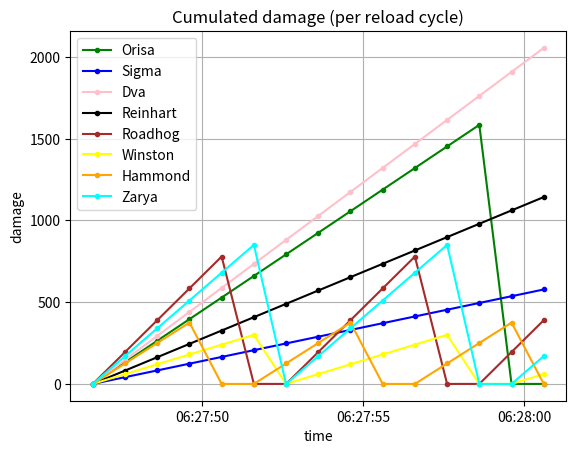

The matplotlib source for this figure:
import datetime
import matplotlib.pyplot as plt


def get_zarya_damage_tab(size):
    damage_per_shot = 8.5
    shot_fired_per_action = 1.0
    rate_of_fire = 20.0 / shot_fired_per_action
    reload_time = 1.6
    ammo_capacity = 100

    mag_emptying_time = ammo_capacity / rate_of_fire
    damage_per_second = damage_per_shot * rate_of_fire
    accumulated_damage = 0
    damage_tab = [0]
    for i in range(1, size):
        if mag_emptying_time < i < mag_emptying_time + reload_time or \
                2 * mag_emptying_time + reload_time < i < 2 * (mag_emptying_time + reload_time) or \
                3 * mag_emptying_time + 2 * reload_time < i < 3 * (mag_emptying_time + reload_time):
            accumulated_damage = 0
        else:
            accumulated_damage = accumulated_damage + damage_per_second
        damage_tab.append(accumulated_damage)
    return damage_tab


def get_hammond_damage_tab(size):
    damage_per_shot = 5.0
    shot_fired_per_action = 1.0
    rate_of_fire = 25.0 / shot_fired_per_action
    reload_time = 2.1
    ammo_capacity = 80

    mag_emptying_time = ammo_capacity / rate_of_fire
    damage_per_second = damage_per_shot * rate_of_fire
    accumulated_damage = 0
    damage_tab = [0]
    for i in range(1, size):
        if mag_emptying_time < i < mag_emptying_time + reload_time or \
                2 * mag_emptying_time + reload_time < i < 2 * (mag_emptying_time + reload_time) or \
                3 * mag_emptying_time + 2 * reload_time < i < 3 * (mag_emptying_time + reload_time):
            accumulated_damage = 0
        else:
            accumulated_damage = accumulated_damage + damage_per_second
        damage_tab.append(accumulated_damage)
    return damage_tab


def get_winston_damage_tab(size):
    damage_per_shot = 3.0
    shot_fired_per_action = 1.0
    rate_of_fire = 20.0 / shot_fired_per_action
    reload_time = 1.7
    ammo_capacity = 100

    mag_emptying_time = ammo_capacity / rate_of_fire
    damage_per_second = damage_per_shot * rate_of_fire
    accumulated_damage = 0
    damage_tab = [0]
    for i in range(1, size):
        if mag_emptying_time < i < mag_emptying_time + reload_time or \
                2 * mag_emptying_time + reload_time < i < 2 * (mag_emptying_time + reload_time) or \
                3 * mag_emptying_time + 2 * reload_time < i < 3 * (mag_emptying_time + reload_time):
            accumulated_damage = 0
        else:
            accumulated_damage = accumulated_damage + damage_per_second
        damage_tab.append(accumulated_damage)
    return damage_tab


def get_road_damage_tab(size):
    damage_per_shot = 165.0
    shot_fired_per_action = 1.0
    rate_of_fire = 1.18 / shot_fired_per_action
    reload_time = 2
    ammo_capacity = 5

    mag_emptying_time = ammo_capacity / rate_of_fire
    damage_per_second = damage_per_shot * rate_of_fire
    accumulated_damage = 0
    damage_tab = [0]
    for i in range(1, size):
        if mag_emptying_time < i < mag_emptying_time + reload_time or \
                2 * mag_emptying_time + reload_time < i < 2 * (mag_emptying_time + reload_time) or \
                3 * mag_emptying_time + 2 * reload_time < i < 3 * (mag_emptying_time + reload_time):
            accumulated_damage = 0
        else:
            accumulated_damage = accumulated_damage + damage_per_second
        damage_tab.append(accumulated_damage)
    return damage_tab


def get_rein_damage_tab(size):
    damage_per_shot = 85
    shot_fired_per_action = 1.0
    rate_of_fire = 0.96 / shot_fired_per_action

    damage_per_second = damage_per_shot * rate_of_fire
    accumulated_damage = 0
    damage_tab = [0]
    for i in range(1, size):
        accumulated_damage = accumulated_damage + damage_per_second
        damage_tab.append(accumulated_damage)
    return damage_tab


def get_dva_damage_tab(size):
    damage_per_shot = 2
    shot_fired_per_action = 11.0
    rate_of_fire = 6.67

    damage_per_second = damage_per_shot * shot_fired_per_action * rate_of_fire
    accumulated_damage = 0
    damage_tab = [0]
    for i in range(1, size):
        accumulated_damage = accumulated_damage + damage_per_second
        damage_tab.append(accumulated_damage)
    return damage_tab


def get_sigma_damage_tab(size):
    damage_per_shot = 55
    shot_fired_per_action = 2.0
    rate_of_fire = 1.5 / shot_fired_per_action

    damage_per_second = damage_per_shot * rate_of_fire
    accumulated_damage = 0
    damage_tab = [0]

    for i in range(1, size):
        accumulated_damage = accumulated_damage + damage_per_second
        damage_tab.append(accumulated_damage)
    return damage_tab


def get_orisa_damage_tab(size):
    damage_per_shot = 11.0
    rate_of_fire = 12.0  # rounds per second
    reload_time = 2.55
    ammo_capacity = 150

    mag_emptying_time = ammo_capacity / rate_of_fire
    damage_per_second = damage_per_shot * rate_of_fire
    accumulated_damage = 0
    damage_tab = [0]
    for i in range(1, size):
        if mag_emptying_time < i < mag_emptying_time + reload_time or \
                2 * mag_emptying_time + reload_time < i < 2 * (mag_emptying_time + reload_time) or \
                3 * mag_emptying_time + 2 * reload_time < i < 3 * (mag_emptying_time + reload_time):
            accumulated_damage = 0
        else:
            accumulated_damage = accumulated_damage + damage_per_second
        damage_tab.append(accumulated_damage)
    return damage_tab


if __name__ == "__main__":
    # timeframe = 15s
    time = [datetime.datetime.now() + datetime.timedelta(seconds=i) for i in range(15)]

    # plot
    fig, ax = plt.subplots()

    ax.plot(time, get_orisa_damage_tab(len(time)), color='green', marker='.', linestyle='solid', label="Orisa")
    ax.plot(time, get_sigma_damage_tab(len(time)), color='blue', marker='.', linestyle='solid', label="Sigma")
    ax.plot(time, get_dva_damage_tab(len(time)), color='pink', marker='.', linestyle='solid', label="Dva")
    ax.plot(time, get_rein_damage_tab(len(time)), color='black', marker='.', linestyle='solid', label="Reinhart")
    ax.plot(time, get_road_damage_tab(len(time)), color='brown', marker='.', linestyle='solid', label="Roadhog")
    ax.plot(time, get_winston_damage_tab(len(time)), color='yellow', marker='.', linestyle='solid', label="Winston")
    ax.plot(time, get_hammond_damage_tab(len(time)), color='orange', marker='.', linestyle='solid', label="Hammond")
    ax.plot(time, get_zarya_damage_tab(len(time)), color='cyan', marker='.', linestyle='solid', label="Zarya")

    ax.set_xlabel('time')
    ax.set_ylabel('damage')
    ax.set_title("Cumulated damage (per reload cycle)")
    ax.legend()

    plt.grid(visible=True)
    plt.show()
